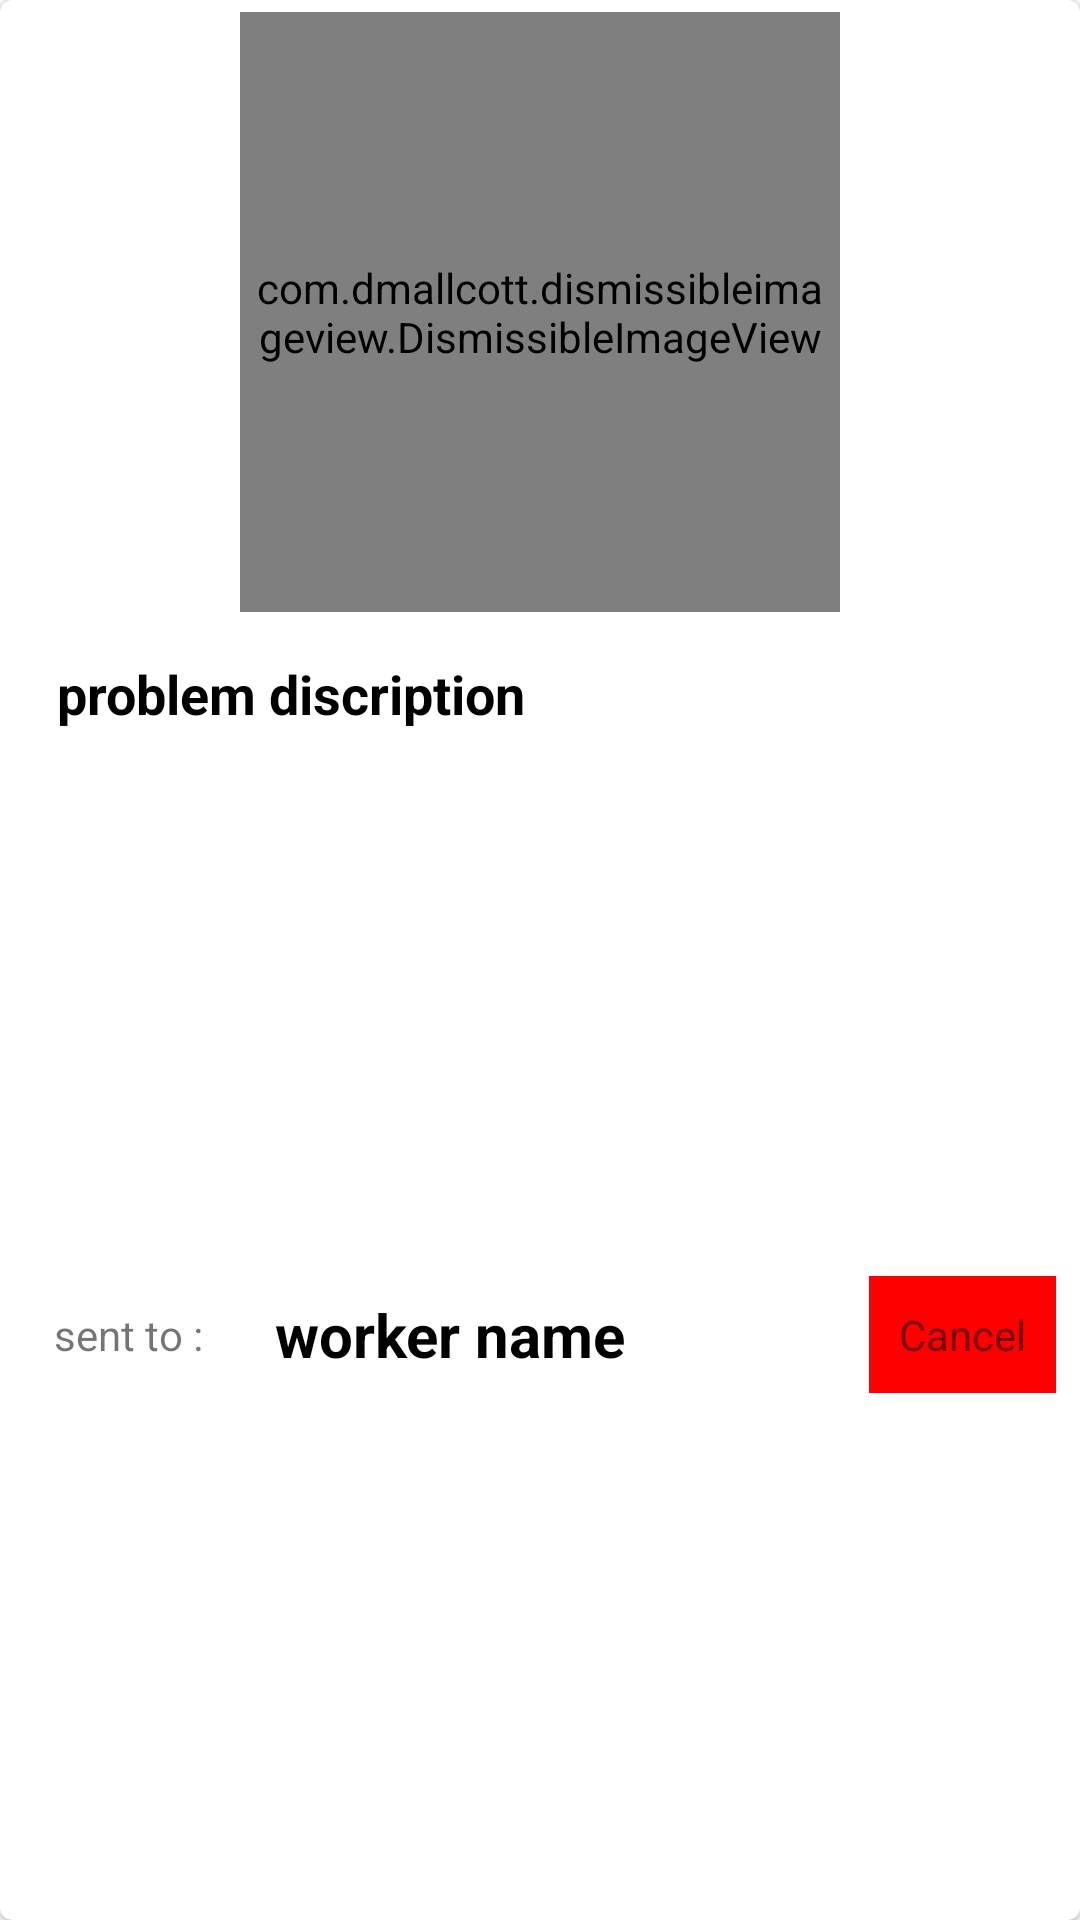

This screen was rendered from an Android layout file. Write that file and the resources it references.
<!-- AndroidManifest.xml: application theme AppTheme -->
<!-- res/layout/example_order.xml -->
<?xml version="1.0" encoding="utf-8"?>
<androidx.cardview.widget.CardView xmlns:android="http://schemas.android.com/apk/res/android"
    xmlns:app="http://schemas.android.com/apk/res-auto"
    android:layout_width="match_parent"
    android:layout_height="wrap_content"
    android:layout_centerInParent="true"
    android:layout_margin="4dp"
    app:cardCornerRadius="4dp"
    app:cardElevation="1dp"
    app:cardMaxElevation="2dp">

    <androidx.constraintlayout.widget.ConstraintLayout
        android:layout_width="match_parent"
        android:layout_height="match_parent"
        android:layout_margin="4dp">

        <com.dmallcott.dismissibleimageview.DismissibleImageView
            android:id="@+id/problem_image"
            android:layout_width="200dp"
            android:layout_height="200dp"
            android:padding="2dp"
            android:src="@drawable/carpenter"
            app:layout_constraintEnd_toEndOf="parent"
            app:layout_constraintStart_toStartOf="parent"
            app:layout_constraintTop_toTopOf="parent" />

        <TextView
            android:id="@+id/problem_discription"
            android:layout_width="0dp"
            android:layout_height="wrap_content"
            android:layout_margin="5dp"
            android:padding="10dp"
            android:text="problem discription"
            android:textAlignment="textStart"
            android:textColor="@android:color/black"
            android:textSize="18sp"
            android:textStyle="bold"
            app:layout_constraintEnd_toEndOf="parent"
            app:layout_constraintStart_toStartOf="parent"
            app:layout_constraintTop_toBottomOf="@+id/problem_image"
            android:gravity="start" />

        <TextView
            android:id="@+id/sent_to"
            android:layout_width="wrap_content"
            android:layout_height="wrap_content"
            android:layout_margin="4dp"
            android:padding="10dp"
            android:text="@string/sent_to"
            app:layout_constraintBottom_toBottomOf="parent"
            app:layout_constraintStart_toStartOf="parent"
            app:layout_constraintTop_toBottomOf="@+id/problem_discription" />

        <TextView
            android:id="@+id/worker_name"
            android:layout_width="wrap_content"
            android:layout_height="wrap_content"
            android:layout_margin="4dp"
            android:padding="10dp"
            android:text="worker name"
            android:textColor="@android:color/black"
            android:textSize="20sp"
            android:textStyle="bold"
            app:layout_constraintBottom_toBottomOf="parent"
            app:layout_constraintStart_toEndOf="@id/sent_to"
            app:layout_constraintTop_toBottomOf="@+id/problem_discription" />

        <TextView
            android:id="@+id/refuse"
            android:layout_width="wrap_content"
            android:layout_height="wrap_content"
            android:layout_margin="4dp"
            android:background="@color/refuse"
            android:padding="10dp"
            android:text="@string/cancel"
            app:layout_constraintBottom_toBottomOf="parent"
            app:layout_constraintEnd_toEndOf="parent"
            app:layout_constraintTop_toBottomOf="@+id/problem_discription" />

    </androidx.constraintlayout.widget.ConstraintLayout>

</androidx.cardview.widget.CardView>
<!-- resources referenced by this layout -->
<resources>
  <color name="refuse">#ff0000</color>
  <!-- drawable carpenter: jpg bitmap (drawable, 25141 bytes) -->
  <string name="cancel">Cancel</string>
  <string name="sent_to">sent to :</string>
  <style name="AppTheme" parent="Theme.AppCompat.Light.DarkActionBar">
          
          <item name="colorPrimary">@color/colorPrimary</item>
          <item name="colorPrimaryDark">@color/colorPrimaryDark</item>
          <item name="colorAccent">@color/colorAccent</item>
      </style>
  <color name="colorPrimary">#504C4C</color>
  <color name="colorPrimaryDark">#2C2B2B</color>
  <color name="colorAccent">#D81B60</color>
</resources>
